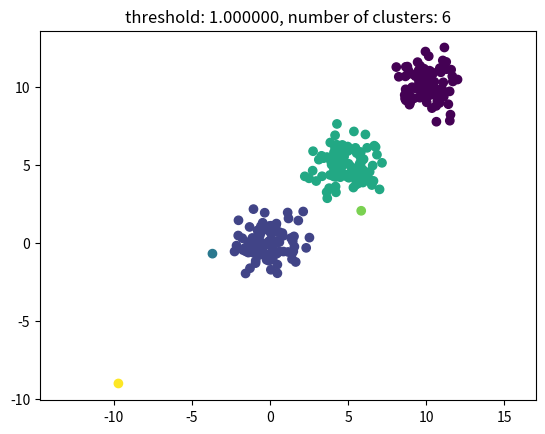

The matplotlib source for this figure:
import matplotlib.pyplot as plt
import numpy
import scipy.cluster.hierarchy as hcluster

# generate 3 clusters of each around 100 points and one orphan point
N=100
data = numpy.random.randn(3*N,2)
data[:N] += 5
data[-N:] += 10
data[-1:] -= 20

print(data)
# clustering
thresh = 1
clusters = hcluster.fclusterdata(data, thresh, criterion="distance")

# plotting
plt.scatter(*numpy.transpose(data), c=clusters)
plt.axis("equal")
title = "threshold: %f, number of clusters: %d" % (thresh, len(set(clusters)))
plt.title(title)
plt.show()